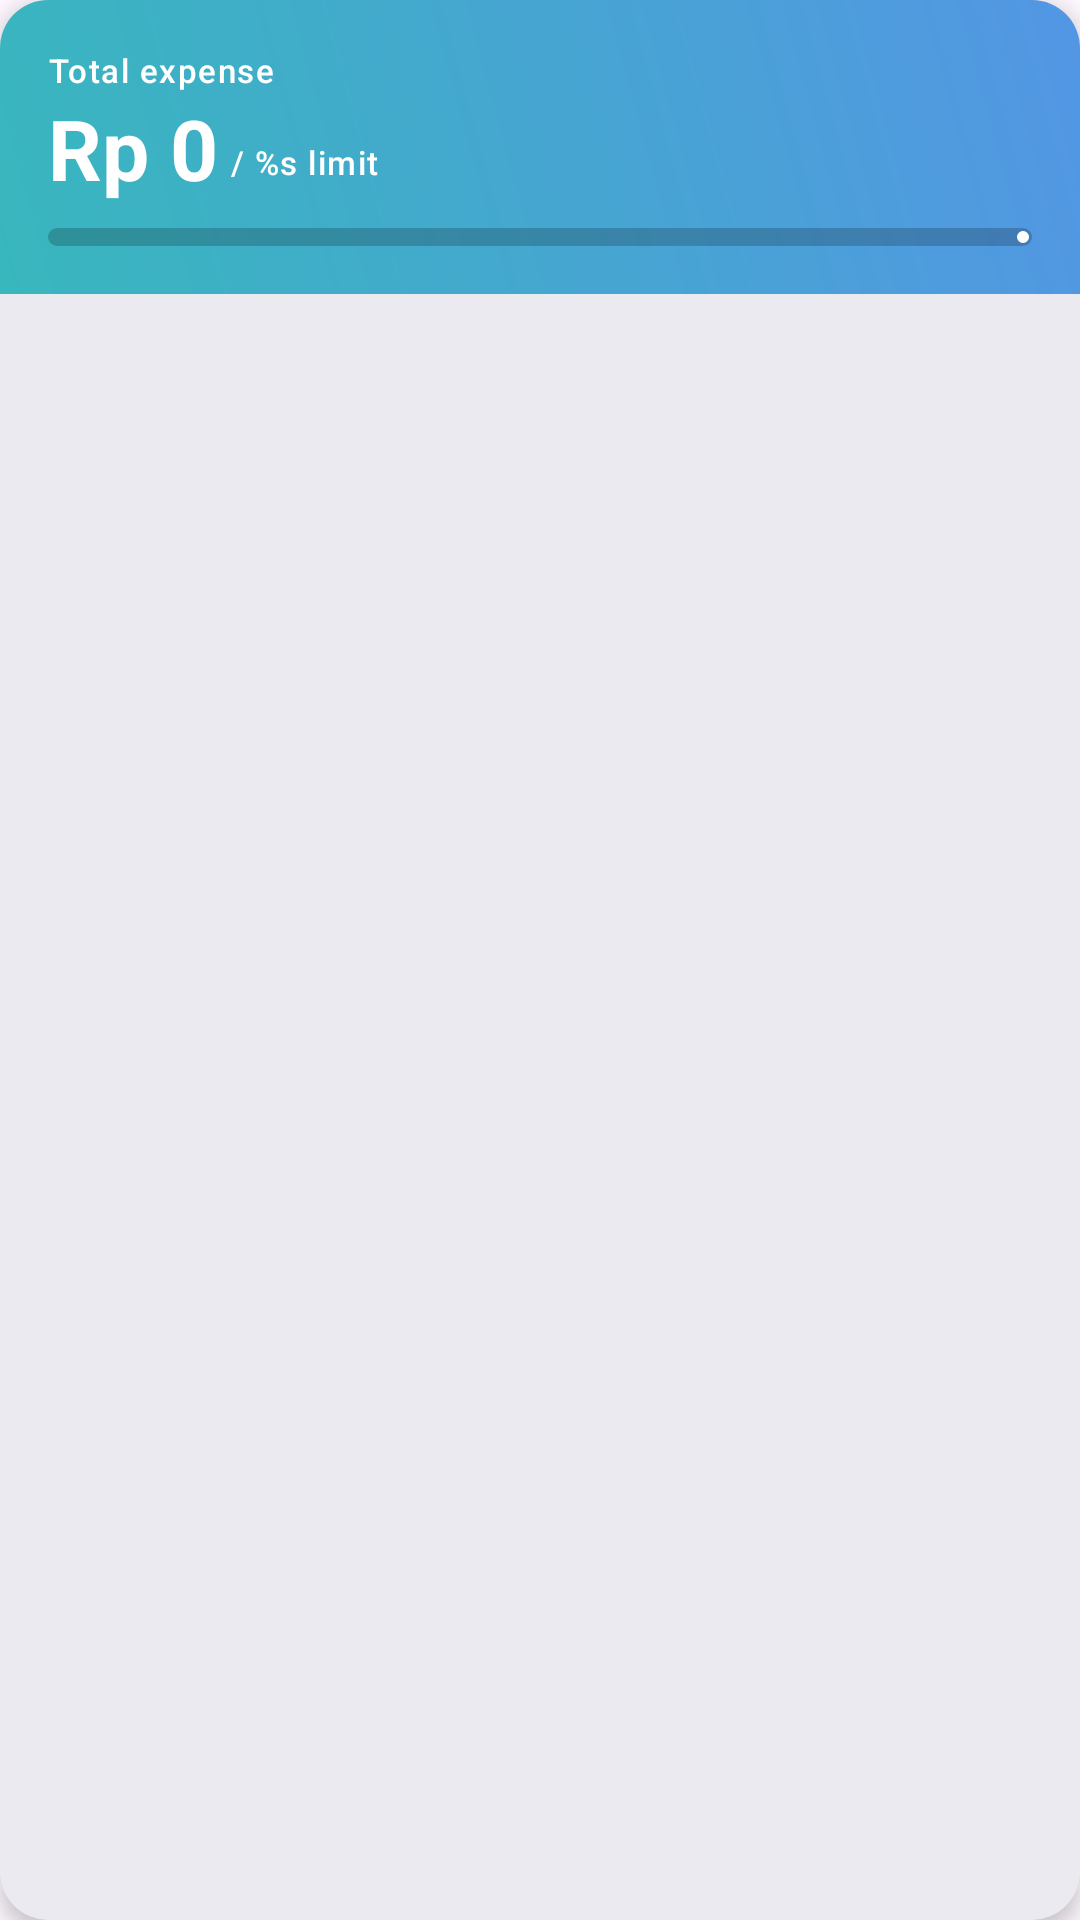

Here is an Android app screen rendered from its layout file. Give the layout XML and the strings, colors and styles it references.
<!-- AndroidManifest.xml: application theme Theme.BudgetTrack -->
<!-- res/layout/card_statistic_expense_total.xml -->
<?xml version="1.0" encoding="utf-8"?>
<com.google.android.material.card.MaterialCardView xmlns:android="http://schemas.android.com/apk/res/android"
    xmlns:app="http://schemas.android.com/apk/res-auto"
    xmlns:tools="http://schemas.android.com/tools"
    android:layout_width="match_parent"
    android:layout_height="wrap_content"
    app:cardCornerRadius="@dimen/cardRadiusNormal"
    app:cardElevation="@dimen/cardElevationSmall"
    app:strokeWidth="0dp">

    <androidx.constraintlayout.widget.ConstraintLayout
        android:layout_width="match_parent"
        android:layout_height="wrap_content"
        android:background="@drawable/gradient_background">

        <com.google.android.material.textview.MaterialTextView
            android:id="@+id/title_total_expense"
            android:layout_width="match_parent"
            android:layout_height="wrap_content"
            android:layout_marginHorizontal="@dimen/marginNormal"
            android:layout_marginTop="@dimen/marginNormal"
            android:text="@string/title_total_expense"
            android:textAppearance="@style/TextAppearance.Material3.LabelSmall"
            android:textColor="?android:textColorPrimaryInverseNoDisable"
            app:layout_constraintStart_toStartOf="parent"
            app:layout_constraintTop_toTopOf="parent"
            tools:viewBindingIgnore="true" />

        <com.google.android.material.textview.MaterialTextView
            android:id="@+id/total"
            android:layout_width="0dp"
            android:layout_height="wrap_content"
            android:ellipsize="end"
            android:text="@string/default_amount"
            android:textAppearance="@style/TextAppearance.Material3.HeadlineMedium"
            android:textColor="?android:textColorPrimaryInverseNoDisable"
            android:textStyle="bold"
            app:layout_constraintStart_toStartOf="@+id/title_total_expense"
            app:layout_constraintTop_toBottomOf="@id/title_total_expense"
            tools:viewBindingIgnore="true" />

        <com.google.android.material.textview.MaterialTextView
            android:id="@+id/limit_total"
            android:layout_width="wrap_content"
            android:layout_height="wrap_content"
            android:layout_marginStart="@dimen/marginExtraSmall"
            android:text="@string/expense_limit_total"
            android:textAppearance="@style/TextAppearance.Material3.LabelSmall"
            android:textColor="?android:textColorPrimaryInverseNoDisable"
            app:layout_constraintBottom_toBottomOf="@+id/total"
            app:layout_constraintStart_toEndOf="@+id/total"
            app:layout_constraintTop_toTopOf="@+id/total"
            app:layout_constraintVertical_bias="0.7" />

        <com.google.android.material.progressindicator.LinearProgressIndicator
            android:id="@+id/progress_expense"
            style="@style/Widget.Material3.LinearProgressIndicator"
            android:layout_width="0dp"
            android:layout_height="wrap_content"
            android:layout_marginTop="@dimen/marginSmall"
            android:layout_marginBottom="@dimen/marginNormal"
            app:indicatorColor="@color/white"
            app:layout_constraintBottom_toBottomOf="parent"
            app:layout_constraintEnd_toEndOf="@+id/title_total_expense"
            app:layout_constraintStart_toStartOf="@+id/title_total_expense"
            app:layout_constraintTop_toBottomOf="@id/total"
            app:trackColor="@color/black_alpha_20"
            app:trackCornerRadius="@dimen/cardRadiusNormal"
            app:trackThickness="6dp"
            tools:progress="30" />

    </androidx.constraintlayout.widget.ConstraintLayout>

</com.google.android.material.card.MaterialCardView>
<!-- resources referenced by this layout -->
<resources>
  <color name="black_alpha_20">#33000000</color>
  <color name="white">#FFFFFFFF</color>
  <dimen name="cardElevationSmall">4dp</dimen>
  <dimen name="cardRadiusNormal">16dp</dimen>
  <dimen name="marginExtraSmall">4dp</dimen>
  <dimen name="marginNormal">16dp</dimen>
  <dimen name="marginSmall">8dp</dimen>
  <!-- drawable gradient_background (drawable) -->
  <?xml version="1.0" encoding="utf-8"?>
  <shape xmlns:android="http://schemas.android.com/apk/res/android"
      android:shape="rectangle">
  
      <gradient
          android:angle="45"
          android:endColor="@color/blue"
          android:startColor="@color/green"
          android:type="linear" />
  
  </shape>
  <string name="default_amount">Rp 0</string>
  <string name="expense_limit_total">/ %s limit</string>
  <string name="title_total_expense">Total expense</string>
  <style name="Theme.BudgetTrack" parent="Base.Theme.BudgetTrack" />
  <color name="blue">#5396E4</color>
  <color name="green">#38B7BD</color>
  <style name="Base.Theme.BudgetTrack" parent="Theme.Material3.DayNight.NoActionBar">
          
          <item name="android:colorPrimary">@color/green</item>
          <item name="android:colorPrimaryDark">@color/green_dark</item>
          <item name="android:colorAccent">@color/blue</item>
          <item name="colorSurface">@color/surface</item>
          <item name="colorSecondary">?android:attr/colorPrimary</item>
  
          
          <item name="android:navigationBarColor">?attr/colorSurface</item>
          <item name="android:windowLightNavigationBar" tools:targetApi="o_mr1">true</item>
  
          
          <item name="android:windowSplashScreenBackground" tools:targetApi="s">?attr/colorSurface</item>
          <item name="android:windowSplashScreenIconBackgroundColor" tools:targetApi="s">?attr/colorSurface</item>
          <item name="android:windowSplashScreenAnimatedIcon" tools:targetApi="s">@drawable/avd_splash_logo</item>
          <item name="android:windowSplashScreenAnimationDuration" tools:targetApi="s">1000</item>
          <item name="android:windowSplashScreenBehavior" tools:targetApi="tiramisu">icon_preferred</item>
      </style>
  <color name="green_dark">#3CA4A5</color>
  <color name="surface">#FAFAFA</color>
</resources>
